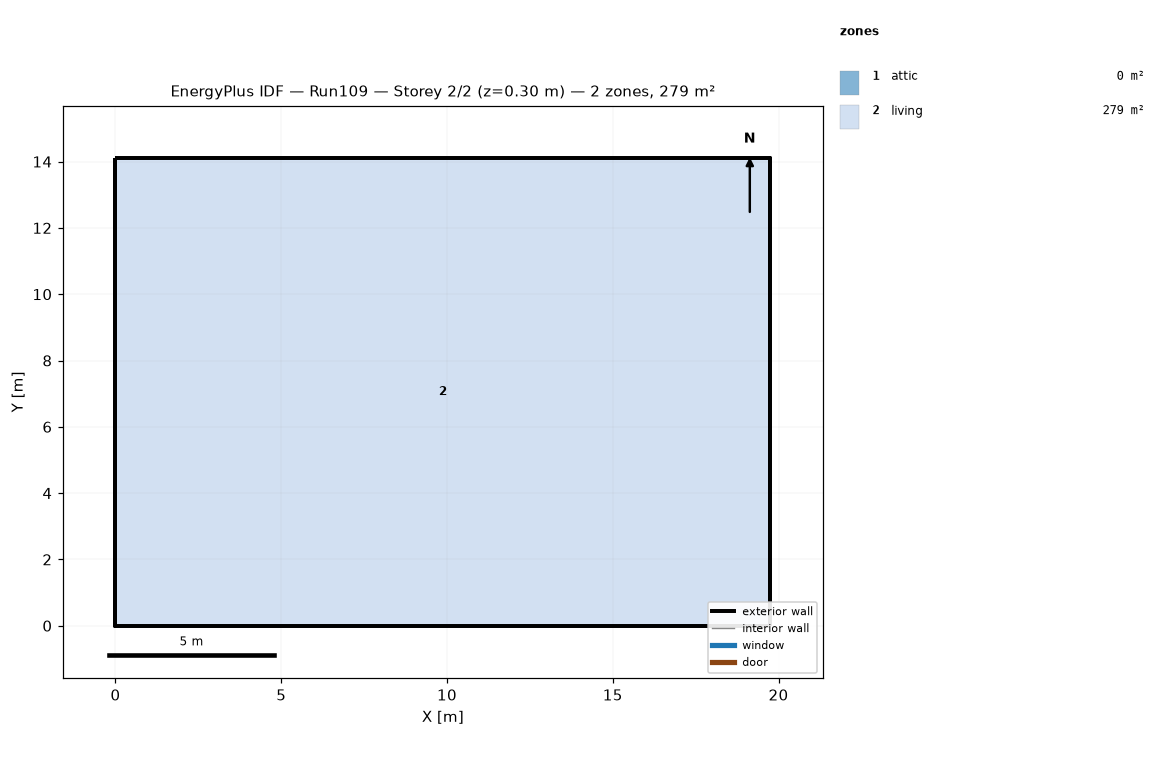
=== STOREY PLAN SPEC (per zone: floor XY polygon, exterior-wall plan segments, windows/doors) ===
zone 1: attic  (0.0 m²)
  exterior wall: (19.75, 0.00) – (19.75, 14.11) – (19.75, 7.05)  [21.2 m]
  exterior wall: (0.00, 14.11) – (0.00, 0.00) – (0.00, 7.05)  [21.2 m]
zone 2: living  (278.7 m²)
  floor: (0.00, 0.00) (0.00, 14.11) (19.75, 14.11) (19.75, 0.00)
  exterior wall: (0.00, 0.00) – (19.75, 0.00)  [19.8 m]
  exterior wall: (19.75, 0.00) – (19.75, 14.11)  [14.1 m]
  exterior wall: (19.75, 14.11) – (0.00, 14.11)  [19.8 m]
  exterior wall: (0.00, 14.11) – (0.00, 0.00)  [14.1 m]

=== DERIVED (storey summary) ===
Building: Run109
Storey: 2 of 2  (floor level z = 0.30 m)
Storey gross floor area: 278.7 m²
Zones on this storey: 2
  - attic: floor 0.0 m²; exterior wall 42.3 m (19.4 m²); WWR 0.0%
  - living: floor 278.7 m²; exterior wall 67.7 m (165.1 m²); WWR 0.0%
Zone adjacency: (none detected)